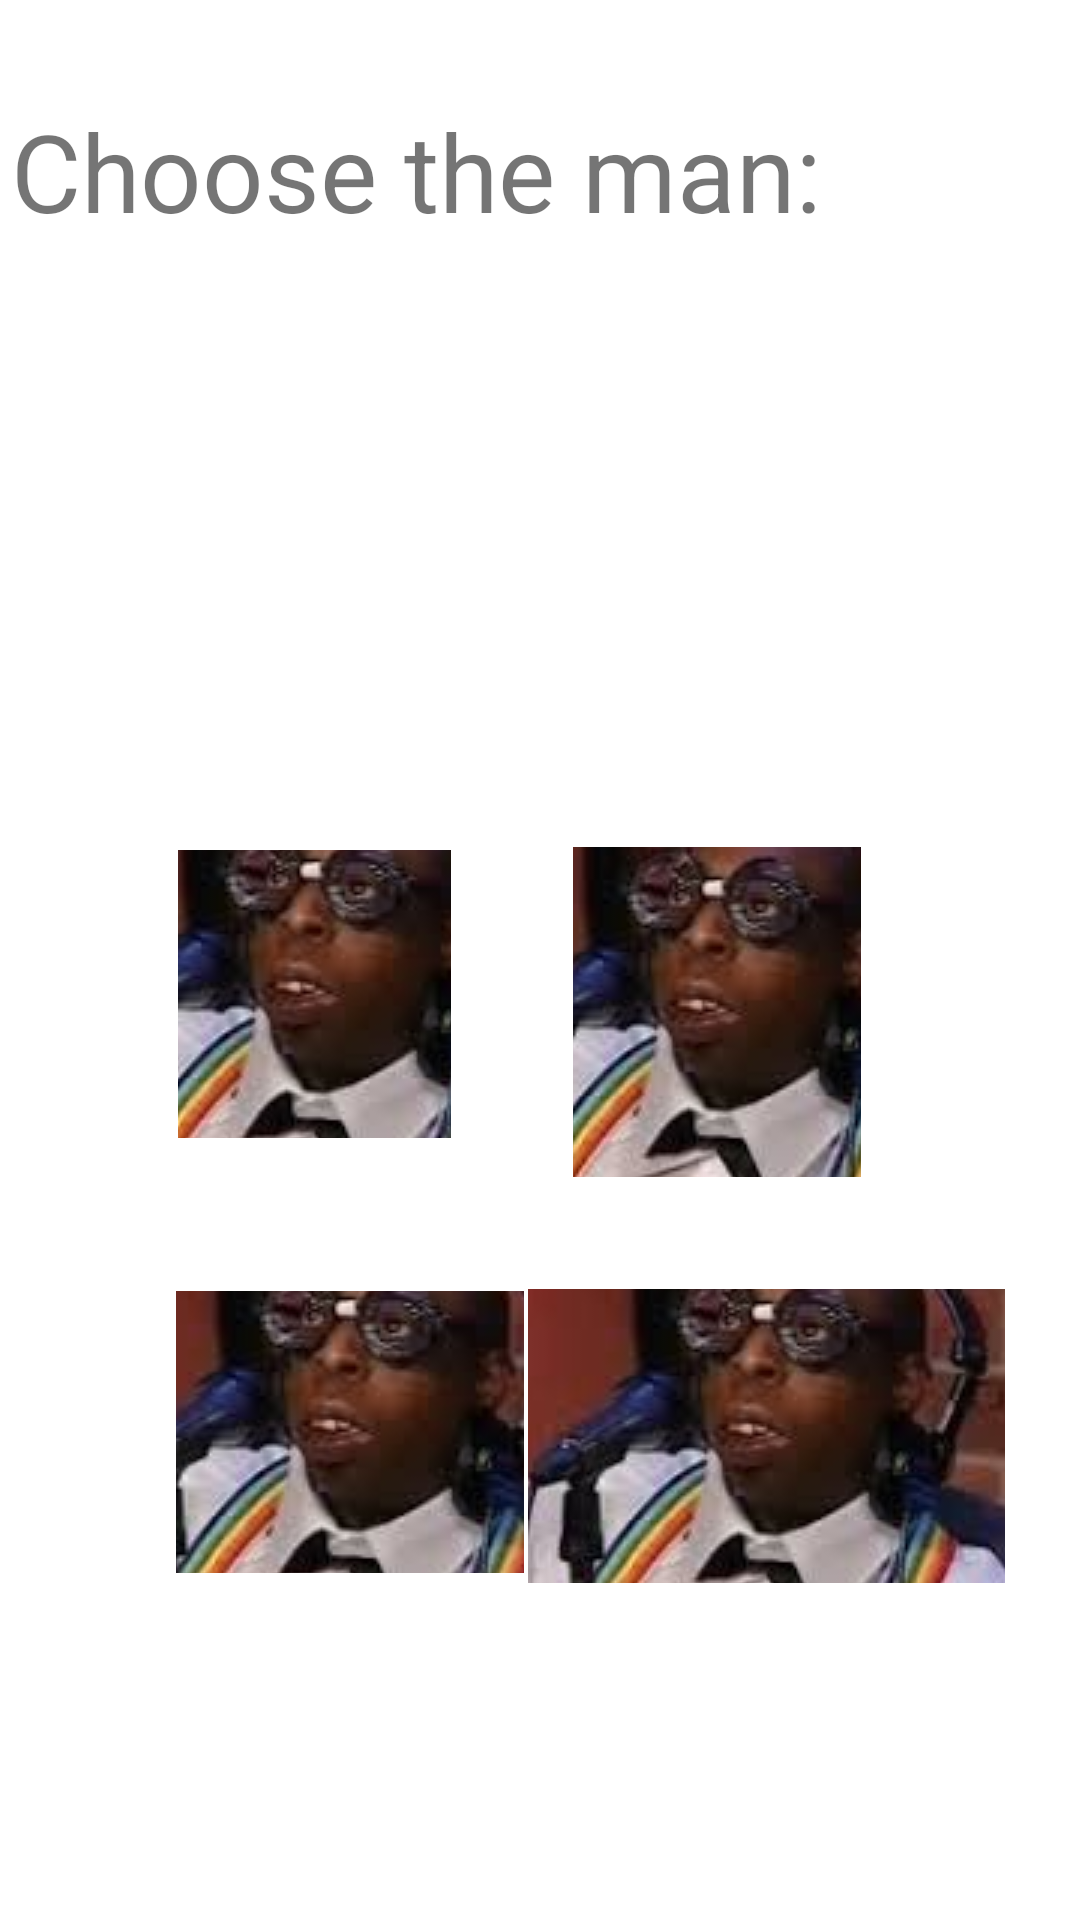

Write the Android layout XML for this screen, with the resource values it uses.
<!-- AndroidManifest.xml: application theme Theme.Dhatu -->
<!-- res/layout/activity_b_a_s_i_c_s2.xml -->
<?xml version="1.0" encoding="utf-8"?>
<androidx.constraintlayout.widget.ConstraintLayout xmlns:android="http://schemas.android.com/apk/res/android"
    xmlns:app="http://schemas.android.com/apk/res-auto"
    xmlns:tools="http://schemas.android.com/tools"
    android:layout_width="match_parent"
    android:layout_height="match_parent"
    tools:context=".BASICS2">

    <TextView
        android:id="@+id/textView5"
        android:layout_width="345dp"
        android:layout_height="209dp"
        android:text="Choose the man:"
        android:textSize="36sp"
        app:layout_constraintBottom_toBottomOf="parent"
        app:layout_constraintEnd_toEndOf="parent"
        app:layout_constraintHorizontal_bias="0.242"
        app:layout_constraintStart_toStartOf="parent"
        app:layout_constraintTop_toTopOf="parent"
        app:layout_constraintVertical_bias="0.076" />

    <ImageButton
        android:id="@+id/imageButton5"
        android:layout_width="91dp"
        android:layout_height="96dp"
        app:layout_constraintBottom_toBottomOf="parent"
        app:layout_constraintEnd_toEndOf="parent"
        app:layout_constraintHorizontal_bias="0.221"
        app:layout_constraintStart_toStartOf="parent"
        app:layout_constraintTop_toTopOf="parent"
        app:layout_constraintVertical_bias="0.521"
        app:srcCompat="@drawable/download" />

    <ImageButton
        android:id="@+id/imageButton6"
        android:layout_width="96dp"
        android:layout_height="110dp"
        app:layout_constraintBottom_toBottomOf="parent"
        app:layout_constraintEnd_toEndOf="parent"
        app:layout_constraintHorizontal_bias="0.723"
        app:layout_constraintStart_toStartOf="parent"
        app:layout_constraintTop_toTopOf="parent"
        app:layout_constraintVertical_bias="0.533"
        app:srcCompat="@drawable/download" />

    <ImageButton
        android:id="@+id/imageButton7"
        android:layout_width="116dp"
        android:layout_height="94dp"
        app:layout_constraintBottom_toBottomOf="parent"
        app:layout_constraintEnd_toEndOf="parent"
        app:layout_constraintHorizontal_bias="0.24"
        app:layout_constraintStart_toStartOf="parent"
        app:layout_constraintTop_toTopOf="parent"
        app:layout_constraintVertical_bias="0.788"
        app:srcCompat="@drawable/download" />

    <ImageButton
        android:id="@+id/imageButton8"
        android:layout_width="159dp"
        android:layout_height="98dp"
        app:layout_constraintBottom_toBottomOf="parent"
        app:layout_constraintEnd_toEndOf="parent"
        app:layout_constraintHorizontal_bias="0.876"
        app:layout_constraintStart_toStartOf="parent"
        app:layout_constraintTop_toTopOf="parent"
        app:layout_constraintVertical_bias="0.793"
        app:srcCompat="@drawable/download" />
</androidx.constraintlayout.widget.ConstraintLayout>
<!-- resources referenced by this layout -->
<resources>
  <!-- drawable download: jpeg bitmap (drawable-v24, 6159 bytes) -->
  <style name="Theme.Dhatu" parent="Theme.MaterialComponents.DayNight.DarkActionBar">
          
          <item name="colorPrimary">@color/purple_500</item>
          <item name="colorPrimaryVariant">@color/purple_700</item>
          <item name="colorOnPrimary">@color/white</item>
          
          <item name="colorSecondary">@color/teal_200</item>
          <item name="colorSecondaryVariant">@color/teal_700</item>
          <item name="colorOnSecondary">@color/black</item>
          
          <item name="android:statusBarColor" tools:targetApi="l">?attr/colorPrimaryVariant</item>
          
      </style>
  <!-- not gathered from this repository: default colours our renderer supplied (Android Studio template values) -->
  <color name="purple_500">#FF6200EE</color>
  <color name="purple_700">#FF3700B3</color>
  <color name="teal_200">#FF03DAC5</color>
  <color name="teal_700">#FF018786</color>
  <color name="black">#FF000000</color>
  <color name="white">#FFFFFFFF</color>
</resources>
